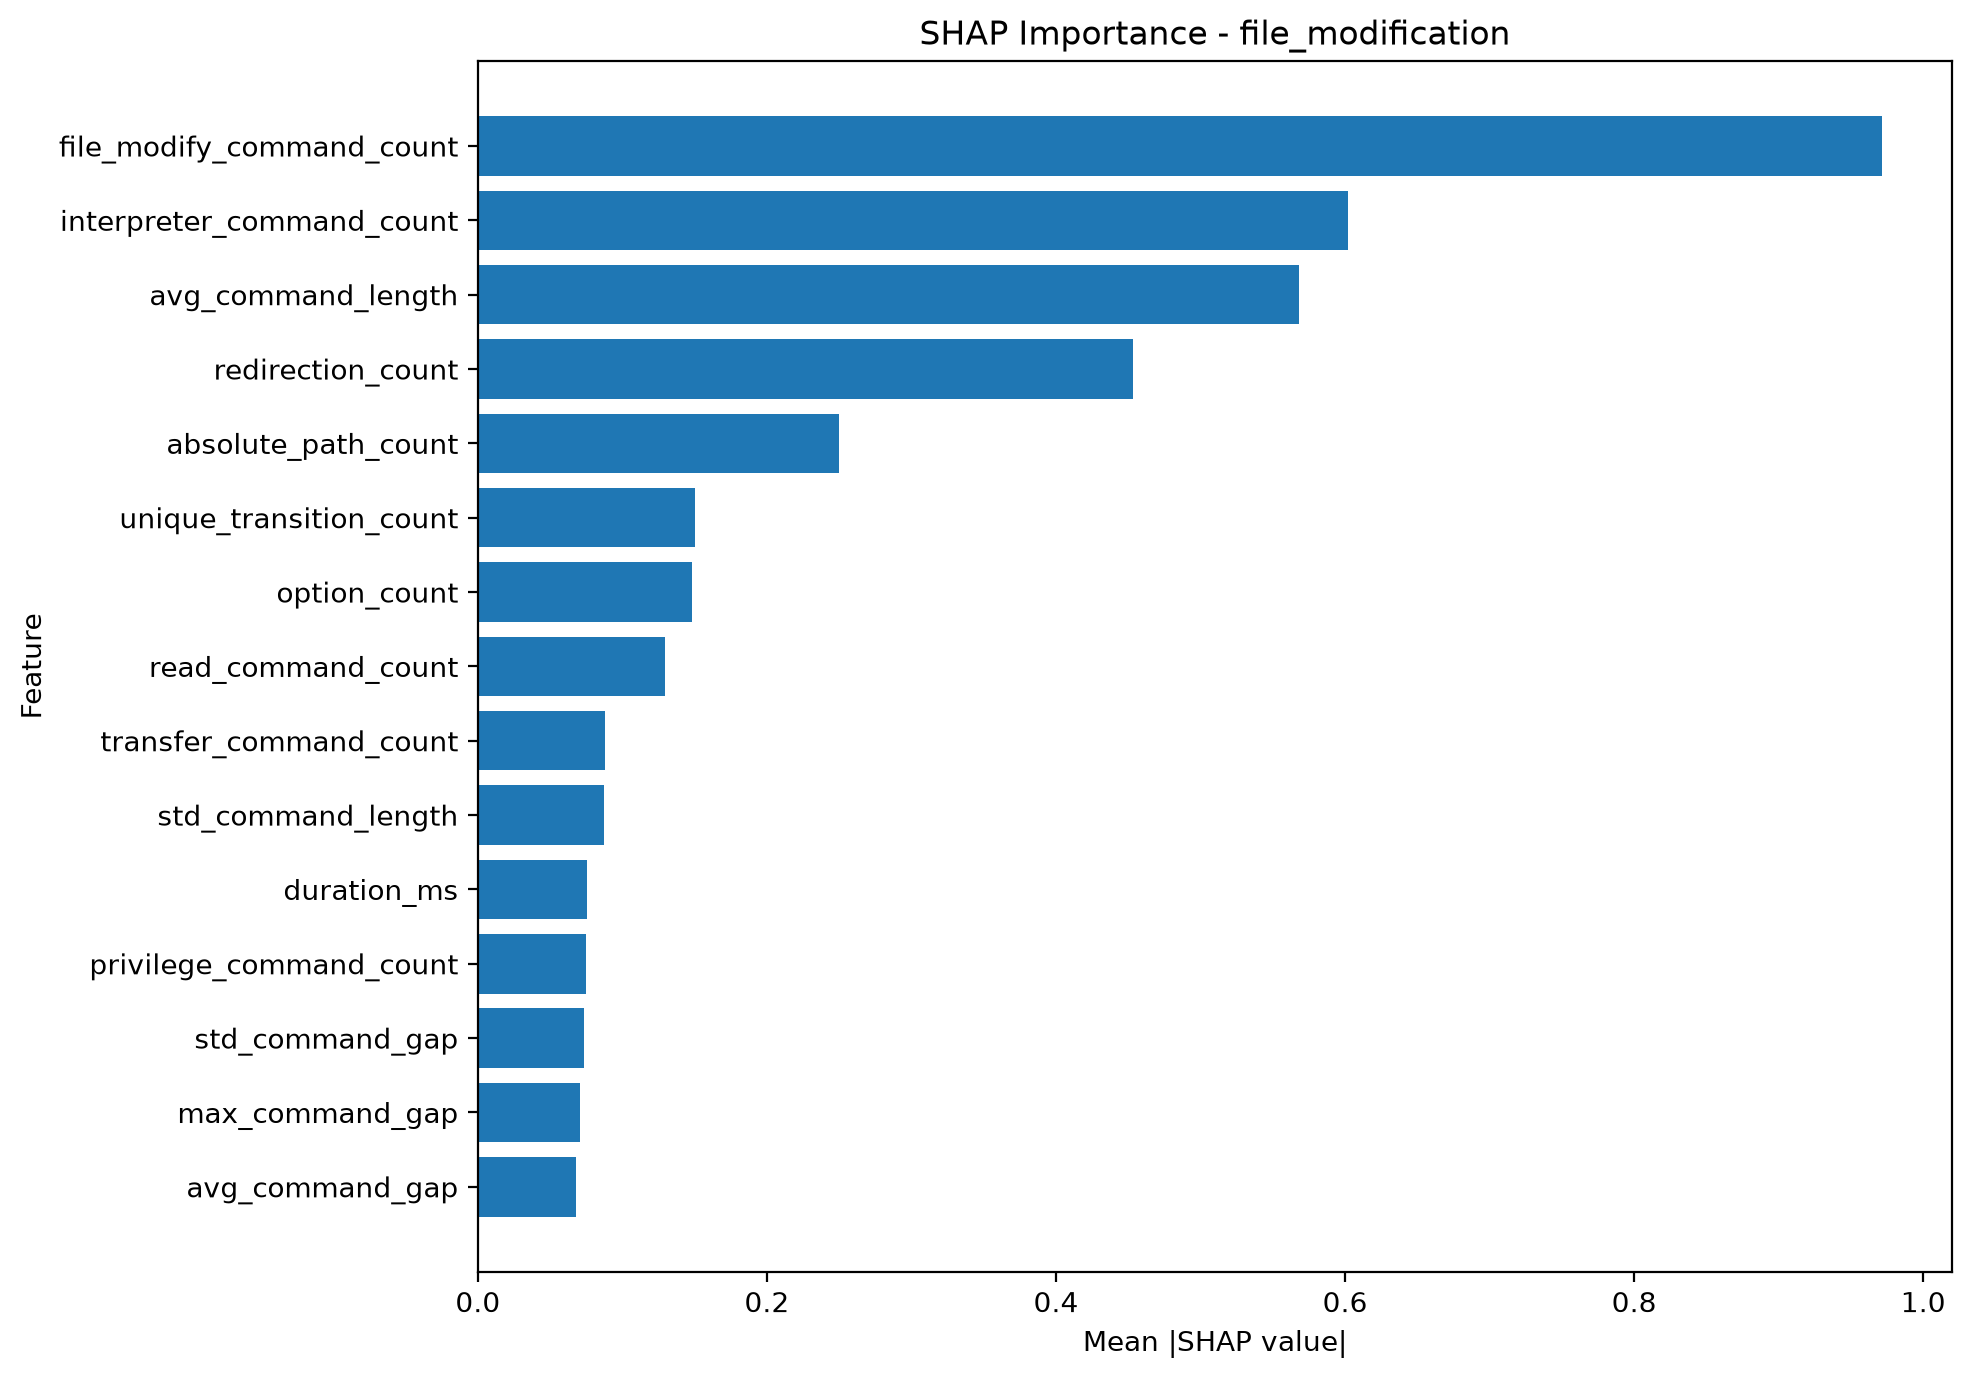

Data behind this chart, as committed beside it:
feature, mean_absolute_shap
file_modify_command_count, 0.9714
interpreter_command_count, 0.602
avg_command_length, 0.5682
redirection_count, 0.4533
absolute_path_count, 0.2499
unique_transition_count, 0.1502
option_count, 0.1481
read_command_count, 0.1295
transfer_command_count, 0.08824
std_command_length, 0.08702
duration_ms, 0.07558
privilege_command_count, 0.07467
std_command_gap, 0.07335
max_command_gap, 0.07082
avg_command_gap, 0.06825
command_diversity, 0.06152
system_command_count, 0.05323
filesystem_command_count, 0.05039
process_command_count, 0.03546
unique_category_count, 0.02635
min_command_length, 0.02551
unique_command_count, 0.02459
identity_command_count, 0.01927
event_count, 0.01722
network_command_count, 0.01234
repeated_command_count, 0.001754
command_count, 0.0001335
shell_metacharacter_count, 0.0
persistence_command_count, 0.0
transition_count, 0.0
